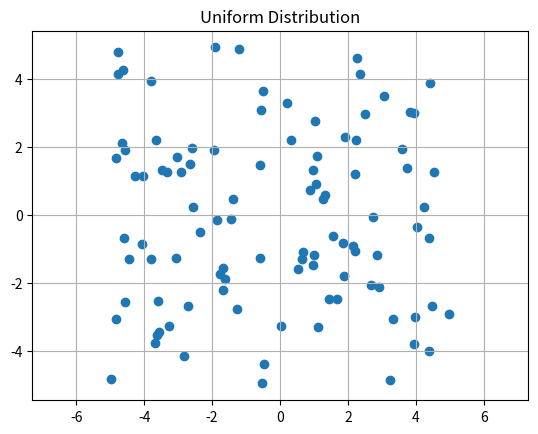

Reproduce this figure in Python.
import numpy as np
import matplotlib.pyplot as plt

data = np.random.uniform(-5, 5, (100, 2))
plt.scatter(data[:, 0], data[:, 1])
plt.title("Uniform Distribution")
plt.axis('equal')
plt.grid(True)
plt.show()
